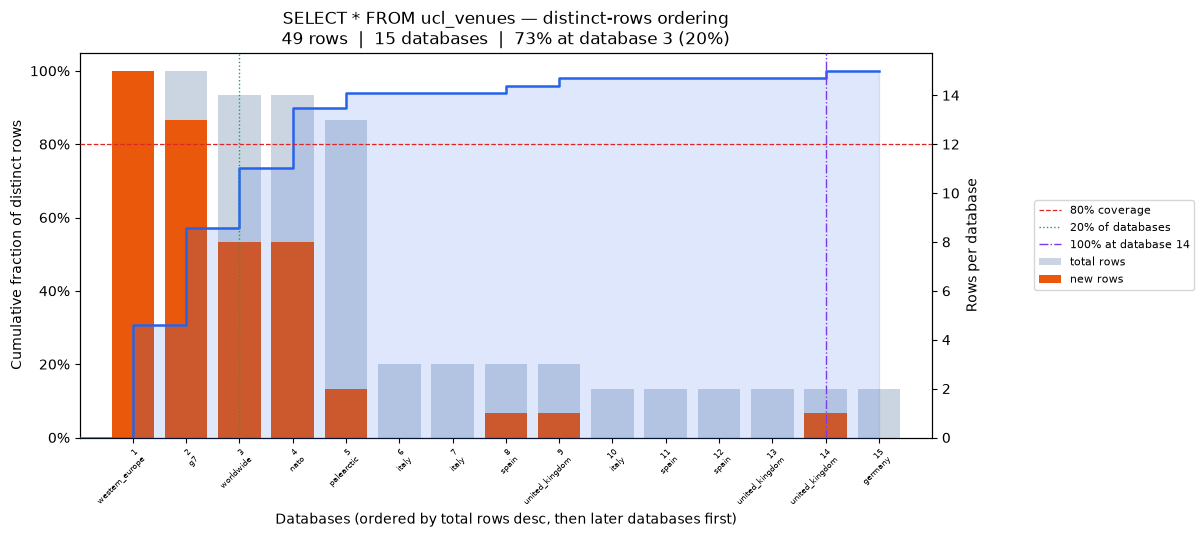

Data behind this chart, as committed beside it:
position, database, coverage_pct, total_rows, new_unique_rows
0, western_europe, 30.61, 15, 15
1, g7, 57.14, 15, 13
2, worldwide, 73.47, 14, 8
3, nato, 89.8, 14, 8
4, palearctic, 93.88, 13, 2
5, italy, 93.88, 3, 0
6, italy, 93.88, 3, 0
7, spain, 95.92, 3, 1
8, united_kingdom, 97.96, 3, 1
9, italy, 97.96, 2, 0
10, spain, 97.96, 2, 0
11, spain, 97.96, 2, 0
12, united_kingdom, 97.96, 2, 0
13, united_kingdom, 100.0, 2, 1
14, germany, 100.0, 2, 0
